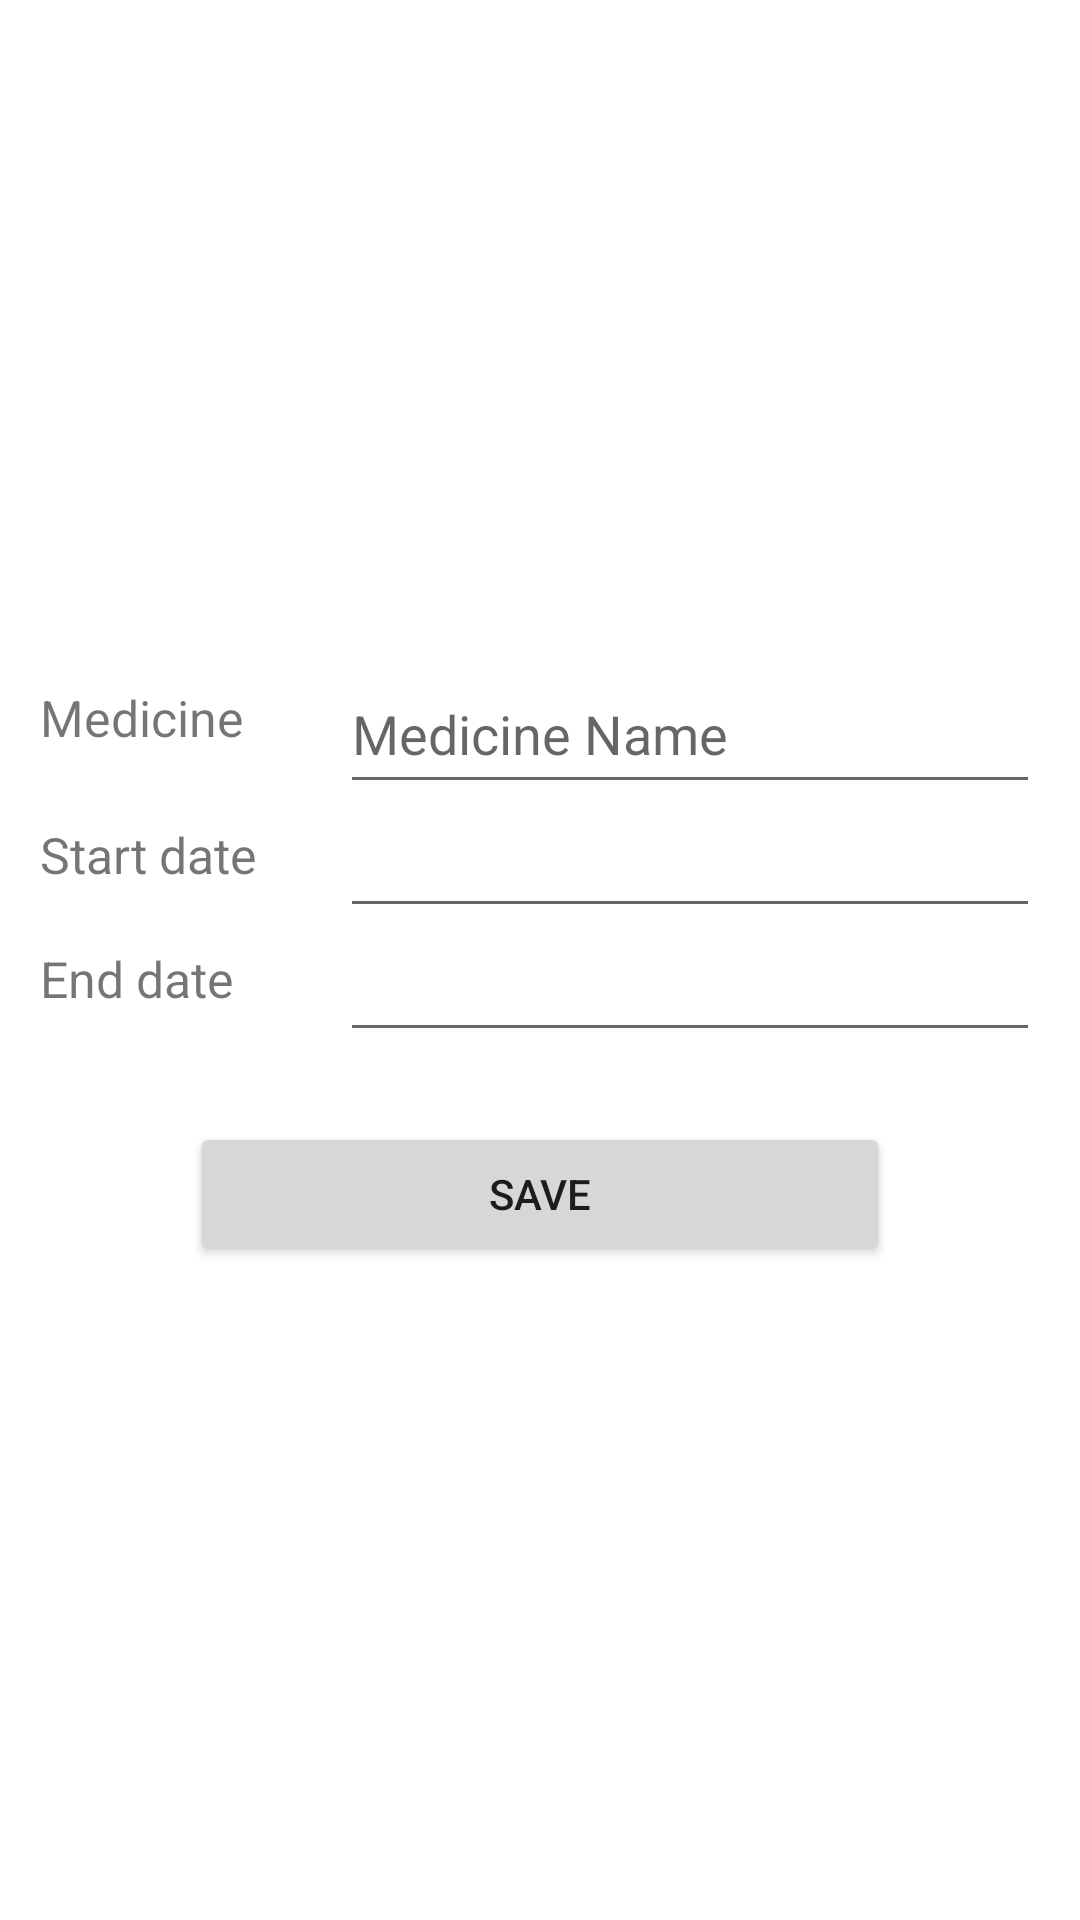

The Android layout XML behind this screen, and the referenced resources:
<!-- AndroidManifest.xml: application theme Theme.SmartHealth -->
<!-- res/layout/activity_edit_reminder.xml -->
<?xml version="1.0" encoding="utf-8"?>
<LinearLayout xmlns:android="http://schemas.android.com/apk/res/android"
    xmlns:app="http://schemas.android.com/apk/res-auto"
    xmlns:tools="http://schemas.android.com/tools"
    android:layout_width="match_parent"
    android:layout_height="match_parent"
    tools:context=".EditReminder"
    android:gravity="center"
    android:orientation="vertical">

    <TableRow
        android:layout_width="match_parent"
        android:layout_height="wrap_content"
        android:gravity="center">

        <TextView
            android:layout_height="90px"
            android:layout_width="300px"
            android:id="@+id/text"
            android:text="Medicine"
            android:textSize="50px"/>

        <EditText
            android:id="@+id/editText1"
            android:layout_width="700px"
            android:layout_height="150px"
            android:ems="10"
            android:hint="Medicine Name"
            android:inputType="textPersonName" />
    </TableRow>

    <TableRow
        android:layout_width="match_parent"
        android:layout_height="wrap_content"
        android:gravity="center">

        <TextView
            android:layout_height="90px"
            android:layout_width="300px"
            android:id="@+id/text1"
            android:text="Start date"
            android:textSize="50px"/>

        <EditText
            android:id="@+id/editText2"
            android:layout_width="700px"
            android:layout_height="wrap_content"
            android:ems="10"
            android:inputType="textPersonName" />
    </TableRow>

    <TableRow
        android:layout_width="match_parent"
        android:layout_height="wrap_content"
        android:gravity="center">

        <TextView
            android:layout_height="90px"
            android:layout_width="300px"
            android:id="@+id/text3"
            android:text="End date"
            android:textSize="50px"/>

        <EditText
            android:id="@+id/editText3"
            android:layout_width="700px"
            android:layout_height="wrap_content"
            android:ems="10"
            android:inputType="textPersonName" />
    </TableRow>

    <TableRow
        android:layout_width="match_parent"
        android:layout_height="wrap_content"
        android:gravity="center">

        <ListView
            android:id="@+id/listview"
            android:layout_width="match_parent"
            android:layout_height="wrap_content"/>
    </TableRow>



    <TableRow
        android:layout_width="match_parent"
        android:layout_height="70px"
        android:gravity="center">
    </TableRow>


    <TableRow
        android:layout_width="match_parent"
        android:layout_height="wrap_content"
        android:gravity="center">


        <Button
            android:id="@+id/button1"
            android:layout_width="700px"
            android:layout_height="wrap_content"
            android:text="SAVE" />
    </TableRow>


</LinearLayout>
<!-- resources referenced by this layout -->
<resources>
  <style name="Theme.SmartHealth" parent="Theme.MaterialComponents.DayNight.DarkActionBar">
          
          <item name="colorPrimary">@color/teal_700</item>
          <item name="colorPrimaryVariant">@color/teal_700</item>
          <item name="colorOnPrimary">@color/white</item>
          
          <item name="colorSecondary">@color/teal_200</item>
          <item name="colorSecondaryVariant">@color/teal_700</item>
          <item name="colorOnSecondary">@color/teal_700</item>
          
          <item name="android:statusBarColor">?attr/colorPrimaryVariant</item>
          
      </style>
  <!-- not gathered from this repository: default colours our renderer supplied (Android Studio template values) -->
  <color name="teal_200">#FF03DAC5</color>
  <color name="teal_700">#FF018786</color>
  <color name="white">#FFFFFFFF</color>
</resources>
